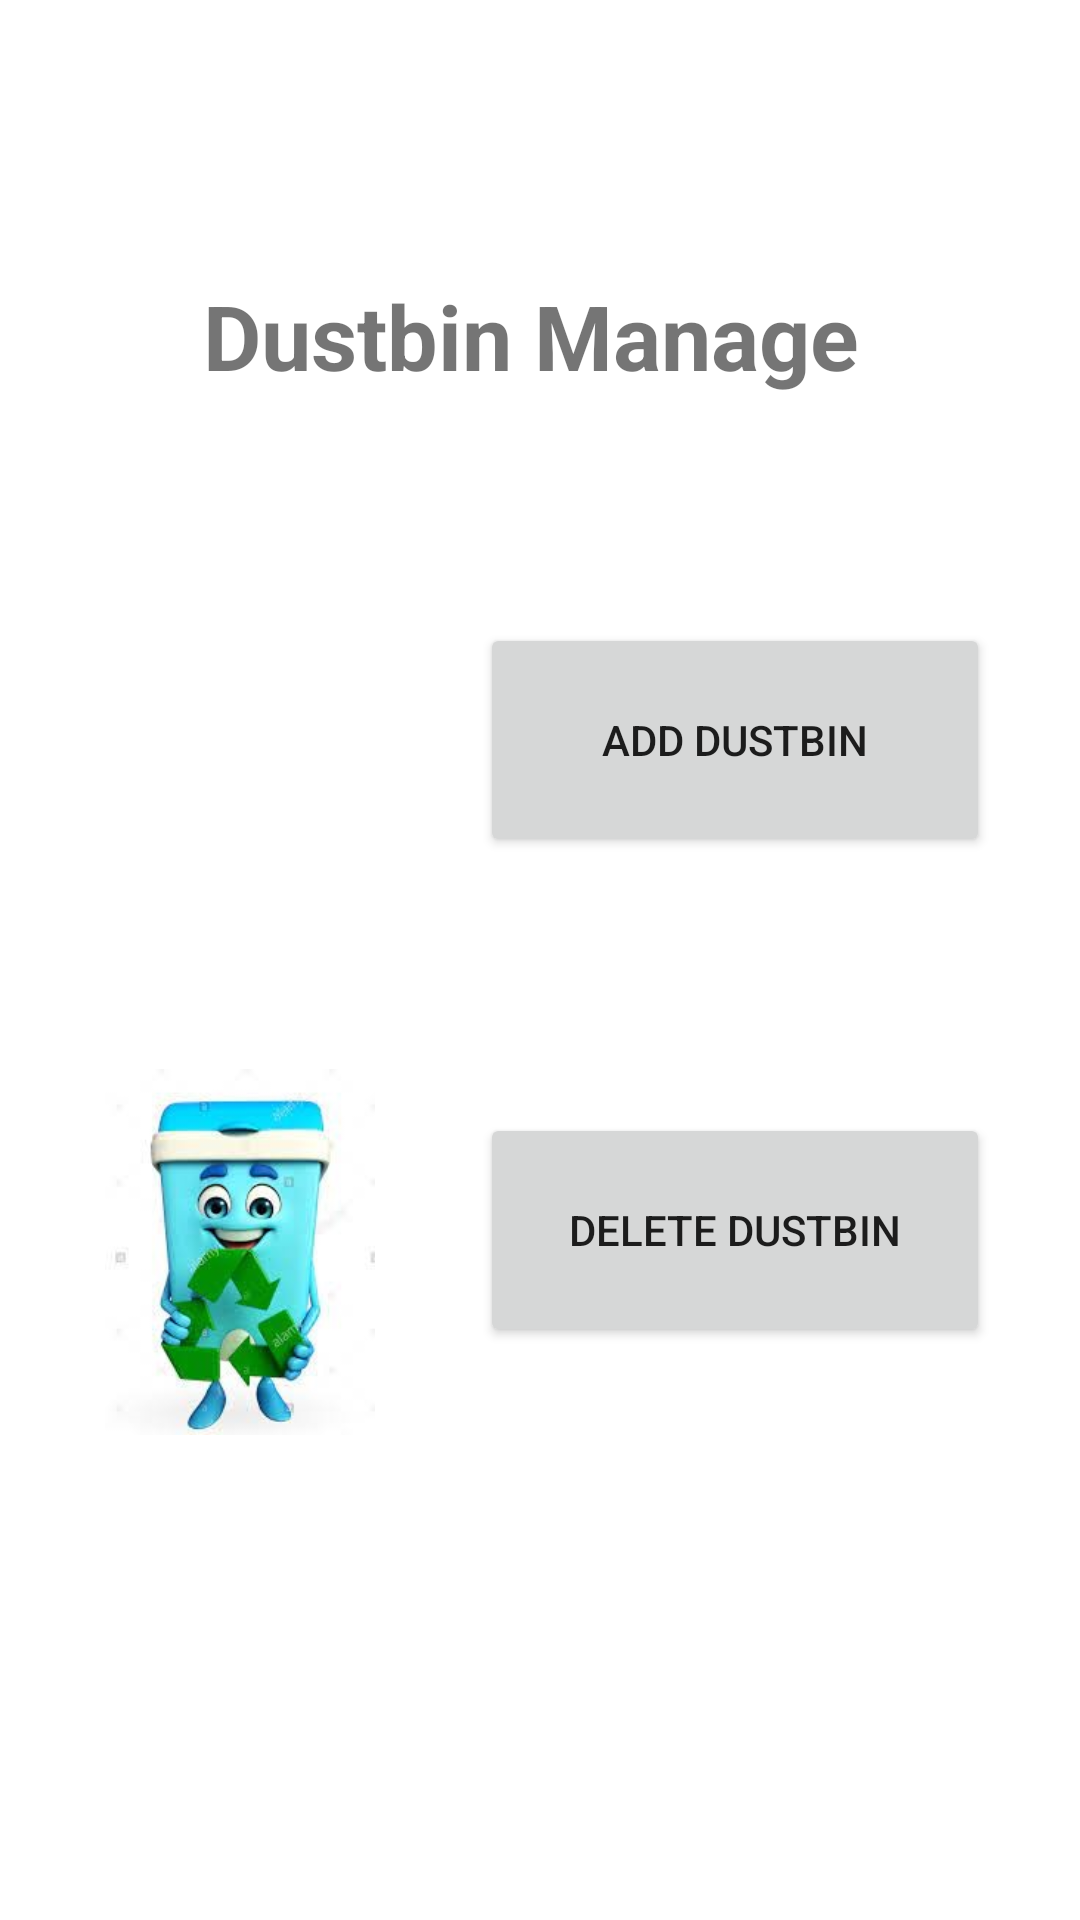

Here is an Android app screen rendered from its layout file. Give the layout XML and the strings, colors and styles it references.
<!-- AndroidManifest.xml: application theme Theme.Recyclebin1 -->
<!-- res/layout/activity_dustbin_manage.xml -->
<?xml version="1.0" encoding="utf-8"?>
<androidx.constraintlayout.widget.ConstraintLayout xmlns:android="http://schemas.android.com/apk/res/android"
    xmlns:app="http://schemas.android.com/apk/res-auto"
    xmlns:tools="http://schemas.android.com/tools"
    android:layout_width="match_parent"
    android:layout_height="match_parent"
    tools:context=".dustbinManage">

    <TextView
        android:id="@+id/textView2"
        android:layout_width="224dp"
        android:layout_height="52dp"
        android:text="Dustbin Manage"
        android:textSize="30sp"
        android:textStyle="bold"
        app:layout_constraintBottom_toBottomOf="parent"
        app:layout_constraintEnd_toEndOf="parent"
        app:layout_constraintHorizontal_bias="0.497"
        app:layout_constraintStart_toStartOf="parent"
        app:layout_constraintTop_toTopOf="parent"
        app:layout_constraintVertical_bias="0.156" />

    <Button
        android:id="@+id/AddBin"
        android:layout_width="170dp"
        android:layout_height="78dp"
        android:text="Add Dustbin"
        app:layout_constraintBottom_toTopOf="@+id/DeleteBin"
        app:layout_constraintEnd_toEndOf="parent"
        app:layout_constraintHorizontal_bias="0.842"
        app:layout_constraintStart_toStartOf="parent"
        app:layout_constraintTop_toTopOf="parent"
        app:layout_constraintVertical_bias="0.709" />

    <Button
        android:id="@+id/DeleteBin"
        android:layout_width="170dp"
        android:layout_height="78dp"
        android:text="Delete Dustbin"
        app:layout_constraintBottom_toBottomOf="parent"
        app:layout_constraintEnd_toEndOf="parent"
        app:layout_constraintHorizontal_bias="0.842"
        app:layout_constraintStart_toStartOf="parent"
        app:layout_constraintTop_toTopOf="parent"
        app:layout_constraintVertical_bias="0.66" />

    <ImageView
        android:id="@+id/imageView4"
        android:layout_width="148dp"
        android:layout_height="140dp"
        app:layout_constraintBottom_toTopOf="@+id/imageView8"
        app:layout_constraintEnd_toStartOf="@+id/AddBin"
        app:layout_constraintStart_toStartOf="parent"
        app:layout_constraintTop_toTopOf="parent"
        app:layout_constraintVertical_bias="0.849"
        app:srcCompat="@drawable/dustbin" />

    <ImageView
        android:id="@+id/imageView8"
        android:layout_width="160dp"
        android:layout_height="122dp"
        app:layout_constraintBottom_toBottomOf="parent"
        app:layout_constraintEnd_toStartOf="@+id/DeleteBin"
        app:layout_constraintStart_toStartOf="parent"
        app:layout_constraintTop_toTopOf="parent"
        app:layout_constraintVertical_bias="0.688"
        app:srcCompat="@drawable/deletedustbin" />

</androidx.constraintlayout.widget.ConstraintLayout>
<!-- resources referenced by this layout -->
<resources>
  <!-- drawable deletedustbin: jpeg bitmap (drawable, 37212 bytes) -->
  <style name="Theme.Recyclebin1" parent="Theme.MaterialComponents.DayNight.NoActionBar">
          
          <item name="colorPrimary">@color/teal_700</item>
          <item name="colorPrimaryVariant">@color/teal_700</item>
          <item name="colorOnPrimary">@color/white</item>
          
          <item name="colorSecondary">@color/teal_200</item>
          <item name="colorSecondaryVariant">@color/teal_700</item>
          <item name="colorOnSecondary">@color/black</item>
          
          <item name="android:statusBarColor" tools:targetApi="l">?attr/colorPrimaryVariant</item>
          
      </style>
  <!-- not gathered from this repository: default colours our renderer supplied (Android Studio template values) -->
  <color name="teal_200">#FF03DAC5</color>
  <color name="teal_700">#FF018786</color>
  <color name="black">#FF000000</color>
  <color name="white">#FFFFFFFF</color>
</resources>
